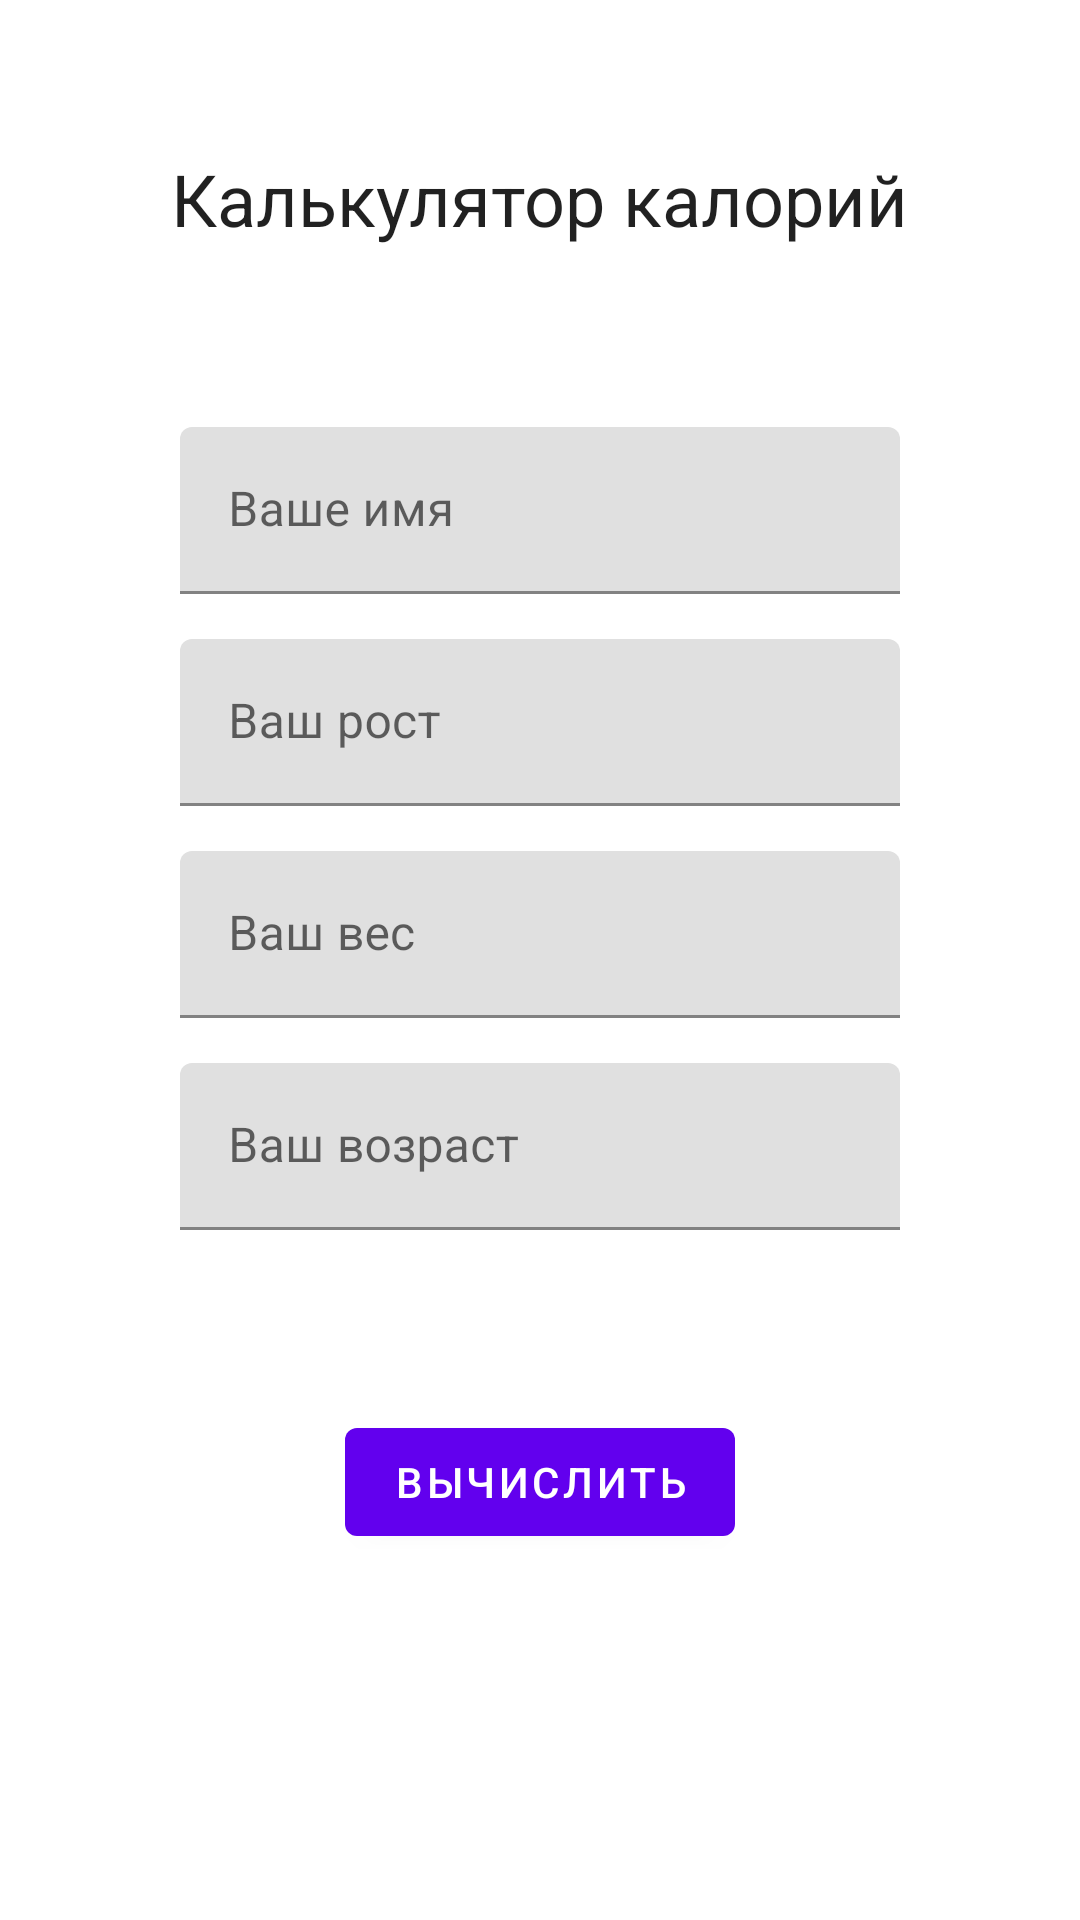

The Android layout XML behind this screen, and the referenced resources:
<!-- AndroidManifest.xml: application theme Theme.example -->
<!-- res/layout/activity_main.xml -->
<?xml version="1.0" encoding="utf-8"?>
<androidx.constraintlayout.widget.ConstraintLayout xmlns:android="http://schemas.android.com/apk/res/android"
    xmlns:app="http://schemas.android.com/apk/res-auto"
    android:layout_width="match_parent"
    android:layout_height="match_parent">

    <com.google.android.material.textview.MaterialTextView
        android:id="@+id/textview_title"
        style="@style/TextAppearance.Material3.HeadlineSmall"
        android:layout_width="wrap_content"
        android:layout_height="wrap_content"
        android:layout_marginTop="50dp"
        android:text="@string/calories_calc"
        app:layout_constraintEnd_toEndOf="parent"
        app:layout_constraintStart_toStartOf="parent"
        app:layout_constraintTop_toTopOf="parent" />

    <LinearLayout
        android:id="@+id/linearLayout"
        android:layout_width="0dp"
        android:layout_height="wrap_content"
        android:orientation="vertical"
        android:padding="60dp"
        app:layout_constraintEnd_toEndOf="parent"
        app:layout_constraintStart_toStartOf="parent"
        app:layout_constraintTop_toBottomOf="@id/textview_title">

        <com.google.android.material.textfield.TextInputLayout
            android:id="@+id/textinputlayout_name"
            android:layout_width="match_parent"
            android:layout_height="wrap_content"
            android:hint="@string/your_name">

            <com.google.android.material.textfield.TextInputEditText
                android:id="@+id/textinputedittext_name"
                android:layout_width="match_parent"
                android:layout_height="match_parent"
                android:inputType="textPersonName"
                android:maxLength="50" />
        </com.google.android.material.textfield.TextInputLayout>

        <com.google.android.material.textfield.TextInputLayout
            android:id="@+id/textinputlayout_height"
            android:layout_width="match_parent"
            android:layout_height="wrap_content"
            android:layout_marginTop="15dp"
            android:hint="@string/your_height">

            <com.google.android.material.textfield.TextInputEditText
                android:id="@+id/textinputedittext_height"
                android:layout_width="match_parent"
                android:layout_height="match_parent"
                android:inputType="number" />
        </com.google.android.material.textfield.TextInputLayout>

        <com.google.android.material.textfield.TextInputLayout
            android:id="@+id/textinputlayout_weight"
            android:layout_width="match_parent"
            android:layout_height="wrap_content"
            android:layout_marginTop="15dp"
            android:hint="@string/your_weight">

            <com.google.android.material.textfield.TextInputEditText
                android:id="@+id/textinputedittext_weight"
                android:layout_width="match_parent"
                android:layout_height="match_parent"
                android:inputType="numberDecimal" />
        </com.google.android.material.textfield.TextInputLayout>

        <com.google.android.material.textfield.TextInputLayout
            android:id="@+id/textinputlayout_age"
            android:layout_width="match_parent"
            android:layout_height="wrap_content"
            android:layout_marginTop="15dp"
            android:hint="@string/your_age">

            <com.google.android.material.textfield.TextInputEditText
                android:id="@+id/textinputedittext_age"
                android:layout_width="match_parent"
                android:layout_height="match_parent"
                android:inputType="number" />
        </com.google.android.material.textfield.TextInputLayout>
    </LinearLayout>

    <com.google.android.material.button.MaterialButton
        android:id="@+id/button_calculate"
        android:layout_width="wrap_content"
        android:layout_height="wrap_content"
        android:text="@string/calculate"
        app:layout_constraintEnd_toEndOf="parent"
        app:layout_constraintStart_toStartOf="parent"
        app:layout_constraintTop_toBottomOf="@+id/linearLayout" />

</androidx.constraintlayout.widget.ConstraintLayout>
<!-- resources referenced by this layout -->
<resources>
  <string name="calculate">Вычислить</string>
  <string name="calories_calc">Калькулятор калорий</string>
  <string name="your_age">Ваш возраст</string>
  <string name="your_height">Ваш рост</string>
  <string name="your_name">Ваше имя</string>
  <string name="your_weight">Ваш вес</string>
  <style name="Theme.example" parent="Theme.MaterialComponents.DayNight.DarkActionBar">
          
          <item name="colorPrimary">@color/purple_500</item>
          <item name="colorPrimaryVariant">@color/purple_700</item>
          <item name="colorOnPrimary">@color/white</item>
          
          <item name="colorSecondary">@color/teal_200</item>
          <item name="colorSecondaryVariant">@color/teal_700</item>
          <item name="colorOnSecondary">@color/black</item>
          
          <item name="android:statusBarColor">?attr/colorPrimaryVariant</item>
          
      </style>
  <!-- not gathered from this repository: default colours our renderer supplied (Android Studio template values) -->
  <color name="purple_500">#FF6200EE</color>
  <color name="purple_700">#FF3700B3</color>
  <color name="teal_200">#FF03DAC5</color>
  <color name="teal_700">#FF018786</color>
  <color name="black">#FF000000</color>
  <color name="white">#FFFFFFFF</color>
</resources>
